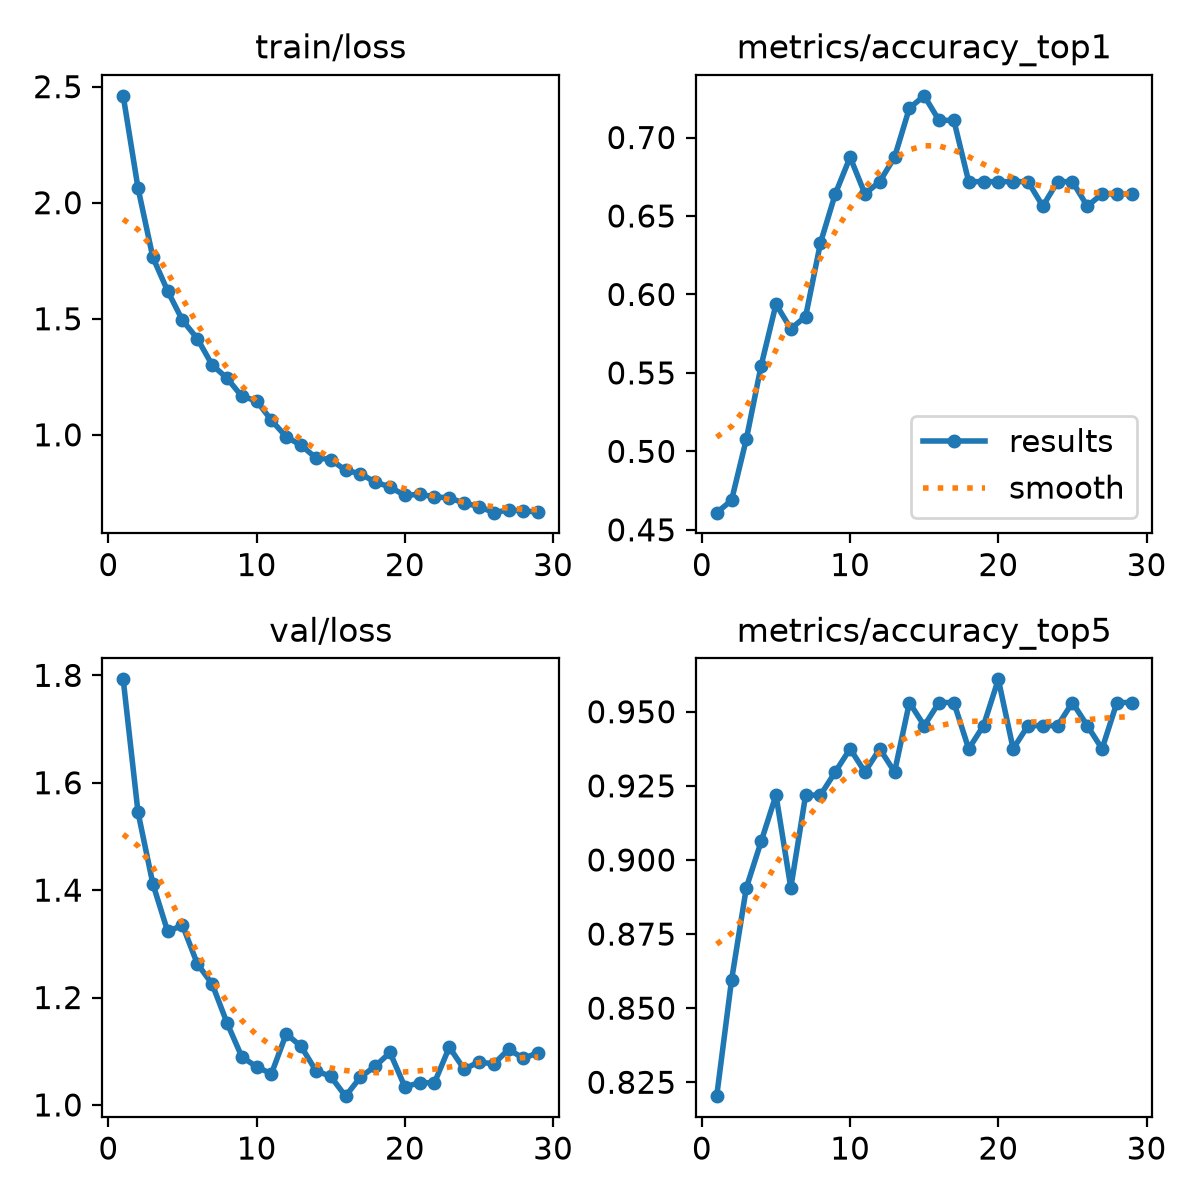

Source data for this figure (header and first rows):
epoch, time, train/loss, metrics/accuracy_top1, metrics/accuracy_top5, val/loss, lr/pg0, lr/pg1, lr/pg2
1, 6.204, 2.46, 0.4609, 0.8203, 1.793, 6.59574e-05, 6.59574e-05, 0.06709
2, 11.84, 2.063, 0.4688, 0.8594, 1.545, 0.0001323, 0.0001323, 0.03382
3, 17.48, 1.765, 0.5078, 0.8906, 1.412, 0.0001971, 0.0001971, 0.0005517
4, 23.18, 1.62, 0.5547, 0.9062, 1.323, 0.0001952, 0.0001952, 0.0001952
5, 29.26, 1.493, 0.5938, 0.9219, 1.335, 0.0001914, 0.0001914, 0.0001914
6, 34.68, 1.414, 0.5781, 0.8906, 1.263, 0.0001867, 0.0001867, 0.0001867
7, 40.07, 1.301, 0.5859, 0.9219, 1.225, 0.0001811, 0.0001811, 0.0001811
8, 45.91, 1.244, 0.6328, 0.9219, 1.153, 0.0001746, 0.0001746, 0.0001746
9, 51.51, 1.166, 0.6641, 0.9297, 1.09, 0.0001672, 0.0001672, 0.0001672
10, 56.78, 1.146, 0.6875, 0.9375, 1.071, 0.0001592, 0.0001592, 0.0001592
11, 62.56, 1.062, 0.6641, 0.9297, 1.058, 0.0001505, 0.0001505, 0.0001505
12, 67.98, 0.9915, 0.6719, 0.9375, 1.132, 0.0001413, 0.0001413, 0.0001413
13, 73.29, 0.9547, 0.6875, 0.9297, 1.109, 0.0001316, 0.0001316, 0.0001316
14, 79.1, 0.901, 0.7188, 0.9531, 1.064, 0.0001216, 0.0001216, 0.0001216
15, 84.53, 0.8937, 0.7266, 0.9453, 1.053, 0.0001113, 0.0001113, 0.0001113
16, 90.47, 0.8469, 0.7109, 0.9531, 1.016, 0.000101, 0.000101, 0.000101
17, 96.17, 0.8324, 0.7109, 0.9531, 1.052, 9.06517e-05, 9.06517e-05, 9.06517e-05
18, 102.2, 0.7963, 0.6719, 0.9375, 1.072, 8.04167e-05, 8.04167e-05, 8.04167e-05
19, 109.7, 0.7754, 0.6719, 0.9453, 1.098, 7.04073e-05, 7.04073e-05, 7.04073e-05
20, 115.8, 0.7386, 0.6719, 0.9609, 1.034, 6.07331e-05, 6.07331e-05, 6.07331e-05
21, 151, 0.744, 0.6719, 0.9375, 1.041, 5.15e-05, 5.15e-05, 5.15e-05
22, 156.5, 0.733, 0.6719, 0.9453, 1.041, 4.28093e-05, 4.28093e-05, 4.28093e-05
23, 162, 0.728, 0.6562, 0.9453, 1.108, 3.47561e-05, 3.47561e-05, 3.47561e-05
24, 167.5, 0.7062, 0.6719, 0.9453, 1.066, 2.74287e-05, 2.74287e-05, 2.74287e-05
25, 173.3, 0.6911, 0.6719, 0.9531, 1.08, 2.09073e-05, 2.09073e-05, 2.09073e-05
26, 178.7, 0.6646, 0.6562, 0.9453, 1.076, 1.52635e-05, 1.52635e-05, 1.52635e-05
27, 184.5, 0.6763, 0.6641, 0.9375, 1.104, 1.0559e-05, 1.0559e-05, 1.0559e-05
28, 189.8, 0.6725, 0.6641, 0.9531, 1.087, 6.8454e-06, 6.8454e-06, 6.8454e-06
29, 195.5, 0.6669, 0.6641, 0.9531, 1.097, 4.16339e-06, 4.16339e-06, 4.16339e-06
